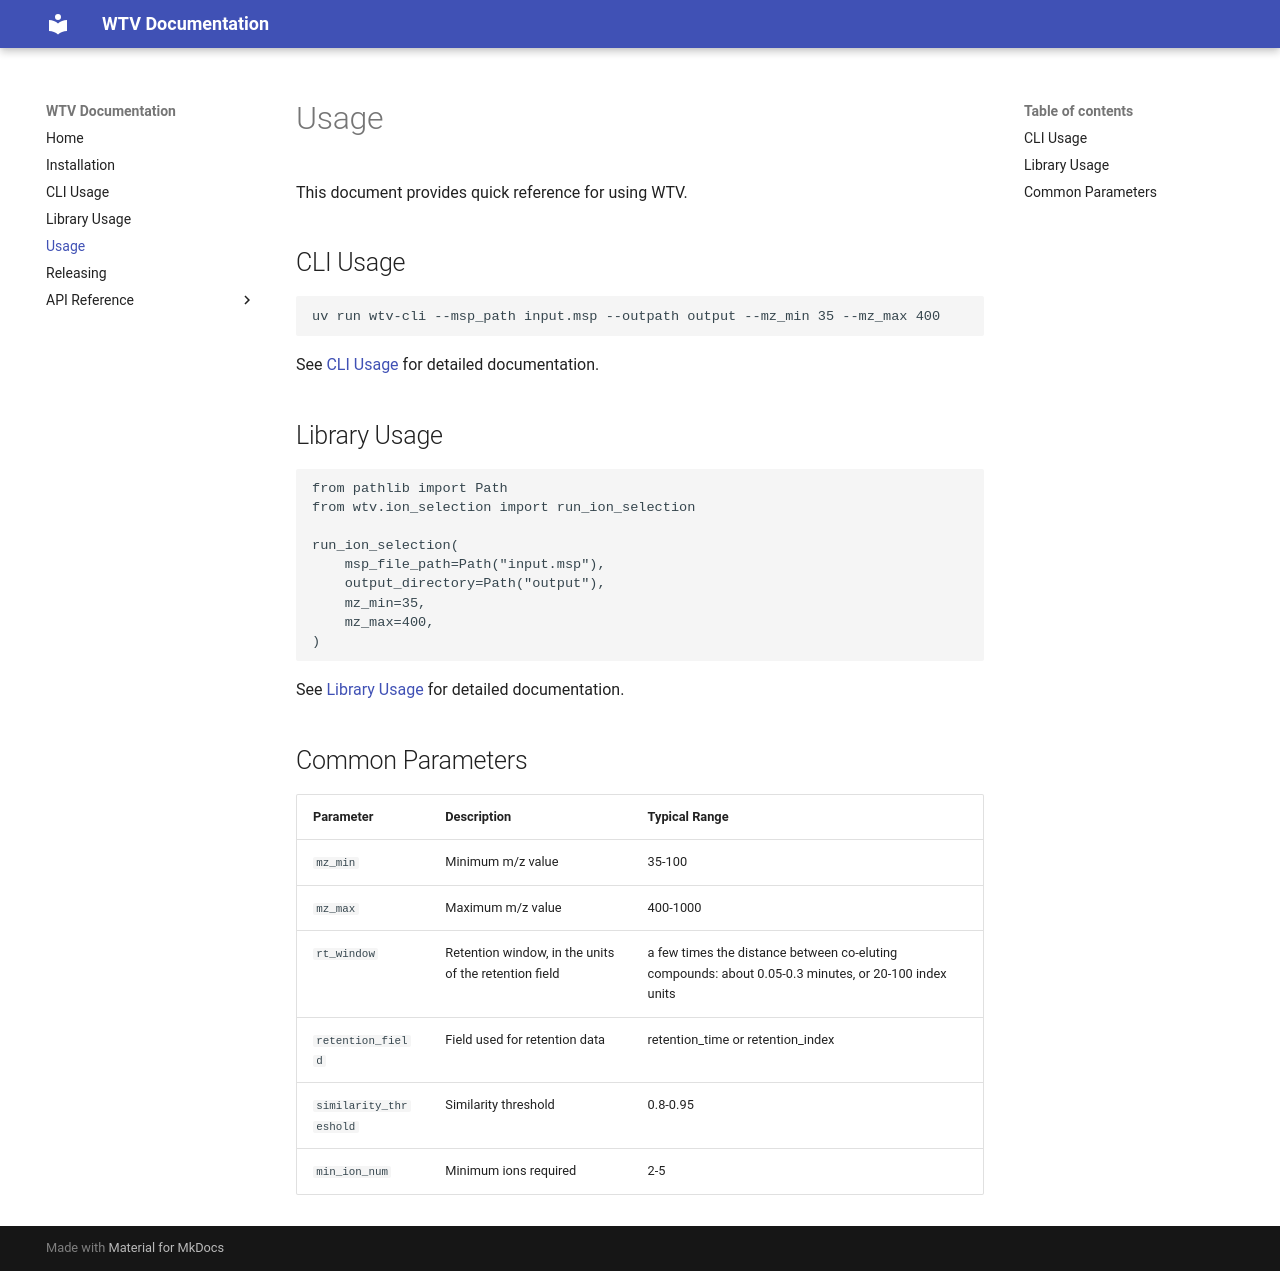

repository: RECETOX/wtv · page: usage/index.html · generator: mkdocs

# Usage

This document provides quick reference for using WTV.

## CLI Usage

```bash
uv run wtv-cli --msp_path input.msp --outpath output --mz_min 35 --mz_max 400
```

See [CLI Usage](cli_usage.md) for detailed documentation.

## Library Usage

```python
from pathlib import Path
from wtv.ion_selection import run_ion_selection

run_ion_selection(
    msp_file_path=Path("input.msp"),
    output_directory=Path("output"),
    mz_min=35,
    mz_max=400,
)
```

See [Library Usage](library_usage.md) for detailed documentation.

## Common Parameters

| Parameter | Description | Typical Range |
|-----------|-------------|---------------|
| `mz_min` | Minimum m/z value | 35-100 |
| `mz_max` | Maximum m/z value | 400-1000 |
| `rt_window` | Retention window, in the units of the retention field | a few times the distance between co-eluting compounds: about 0.05-0.3 minutes, or 20-100 index units |
| `retention_field` | Field used for retention data | retention_time or retention_index |
| `similarity_threshold` | Similarity threshold | 0.8-0.95 |
| `min_ion_num` | Minimum ions required | 2-5 |
